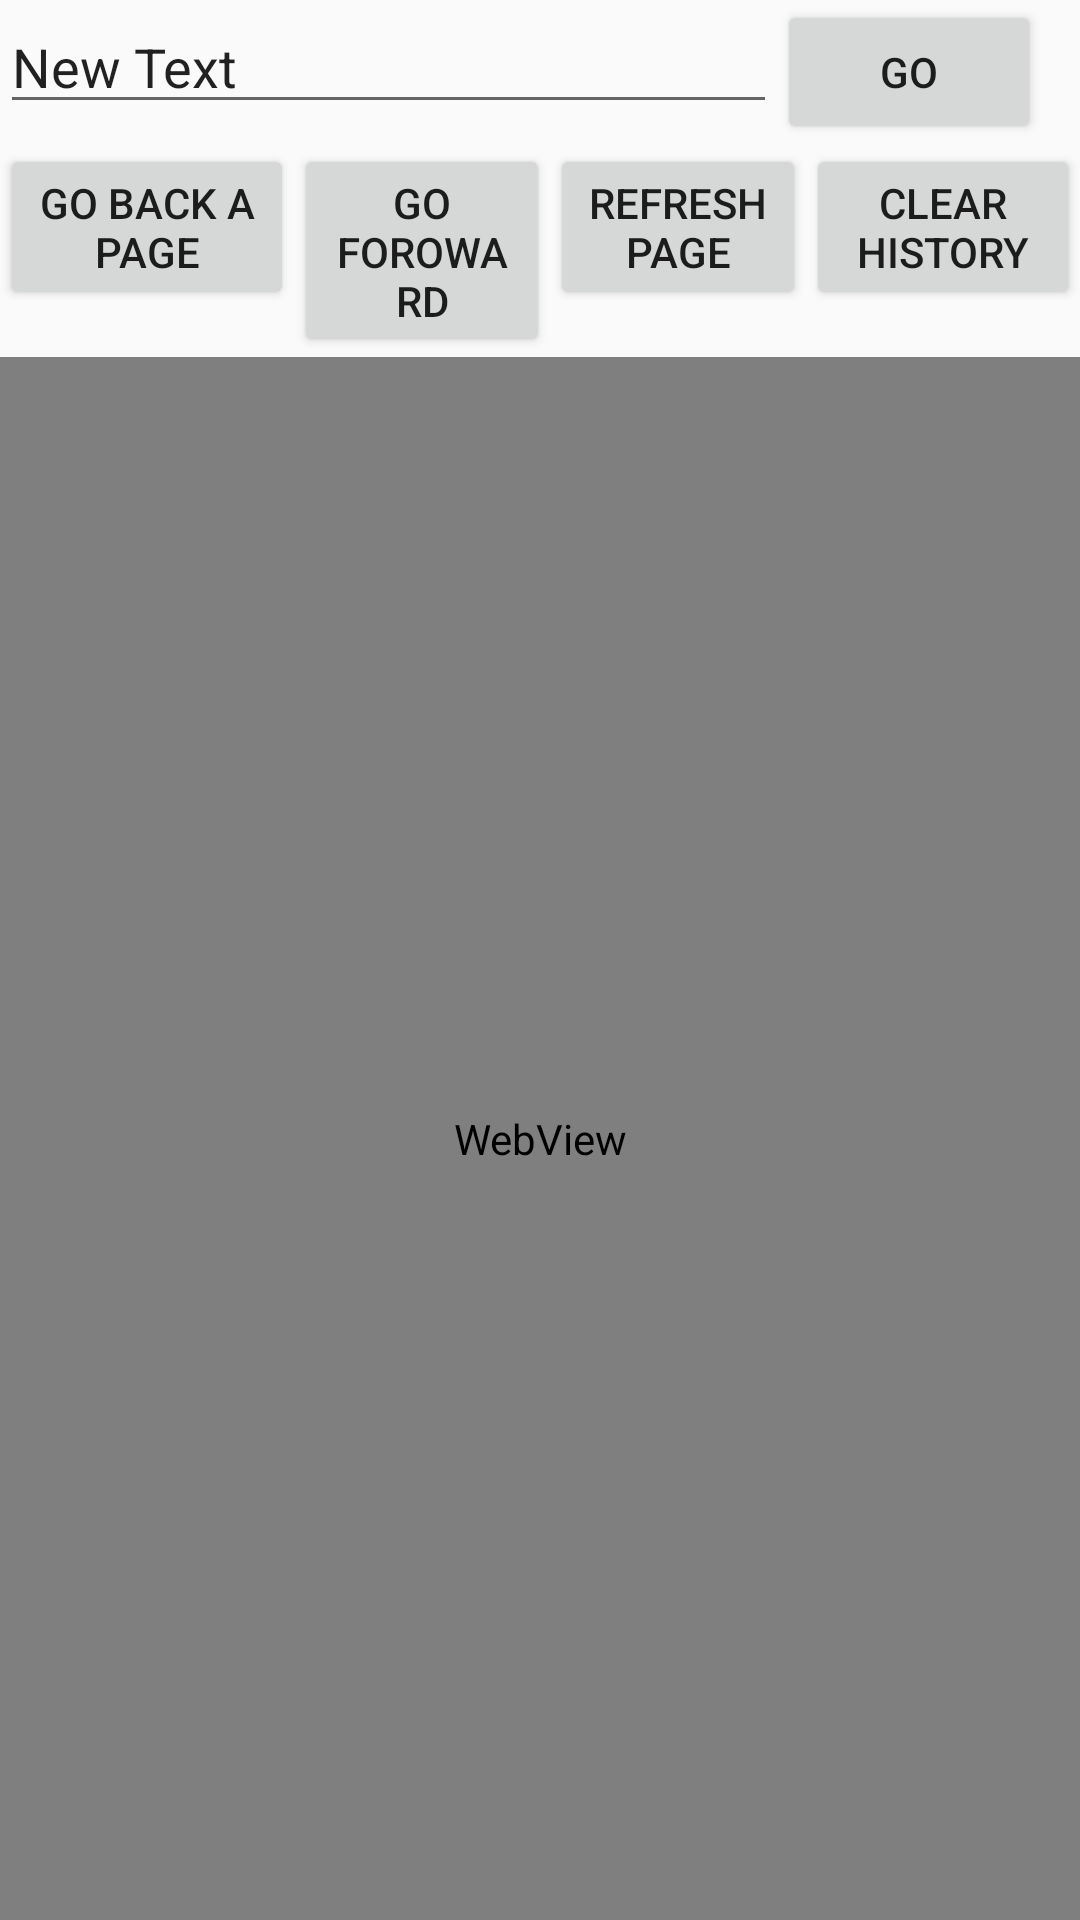

Produce the Android XML layout that renders to this screen, including the resource entries it uses.
<!-- AndroidManifest.xml: application theme Theme.AppCompat.Light.DarkActionBar -->
<!-- res/layout/simplebrowser.xml -->
<?xml version="1.0" encoding="utf-8"?>
<LinearLayout xmlns:android="http://schemas.android.com/apk/res/android"
    android:orientation="vertical"
    android:layout_width="match_parent"
    android:layout_height="match_parent"
    android:weightSum="1">

    <LinearLayout xmlns:android="http://schemas.android.com/apk/res/android"
        android:orientation="horizontal"
        android:weightSum="10"
        android:layout_width="match_parent"
        android:layout_height="wrap_content">

        <EditText
            android:layout_width="259dp"
            android:layout_height="wrap_content"
            android:text="New Text"
            android:id="@+id/etUrl" />

        <Button
            android:layout_width="wrap_content"
            android:layout_height="wrap_content"
            android:text="Go"
            android:id="@+id/bGo" />

    </LinearLayout>

    <LinearLayout xmlns:android="http://schemas.android.com/apk/res/android"
        android:layout_width="wrap_content"
        android:layout_height="71dp">

        <Button
            android:layout_width="fill_parent"
            android:layout_height="wrap_content"
            android:layout_weight="2"
            android:text="Go back a page"
            android:id="@+id/bBack" />

        <Button
            android:layout_width="fill_parent"
            android:layout_height="wrap_content"
            android:layout_weight="2"
            android:text="Go Foroward"
            android:id="@+id/bForoward" />

        <Button
            android:layout_width="fill_parent"
            android:layout_height="wrap_content"
            android:layout_weight="2"
            android:text="Refresh page"
            android:id="@+id/bRefresh" />

        <Button
            android:layout_width="fill_parent"
            android:layout_height="wrap_content"
            android:layout_weight="2"
            android:text="Clear History"
            android:id="@+id/bClear" />

    </LinearLayout>

    <WebView
        android:layout_width="fill_parent"
        android:layout_height="fill_parent"
        android:id="@+id/wvBrowser">



    </WebView>



</LinearLayout>
<!-- resources referenced by this layout -->
<resources>

</resources>
